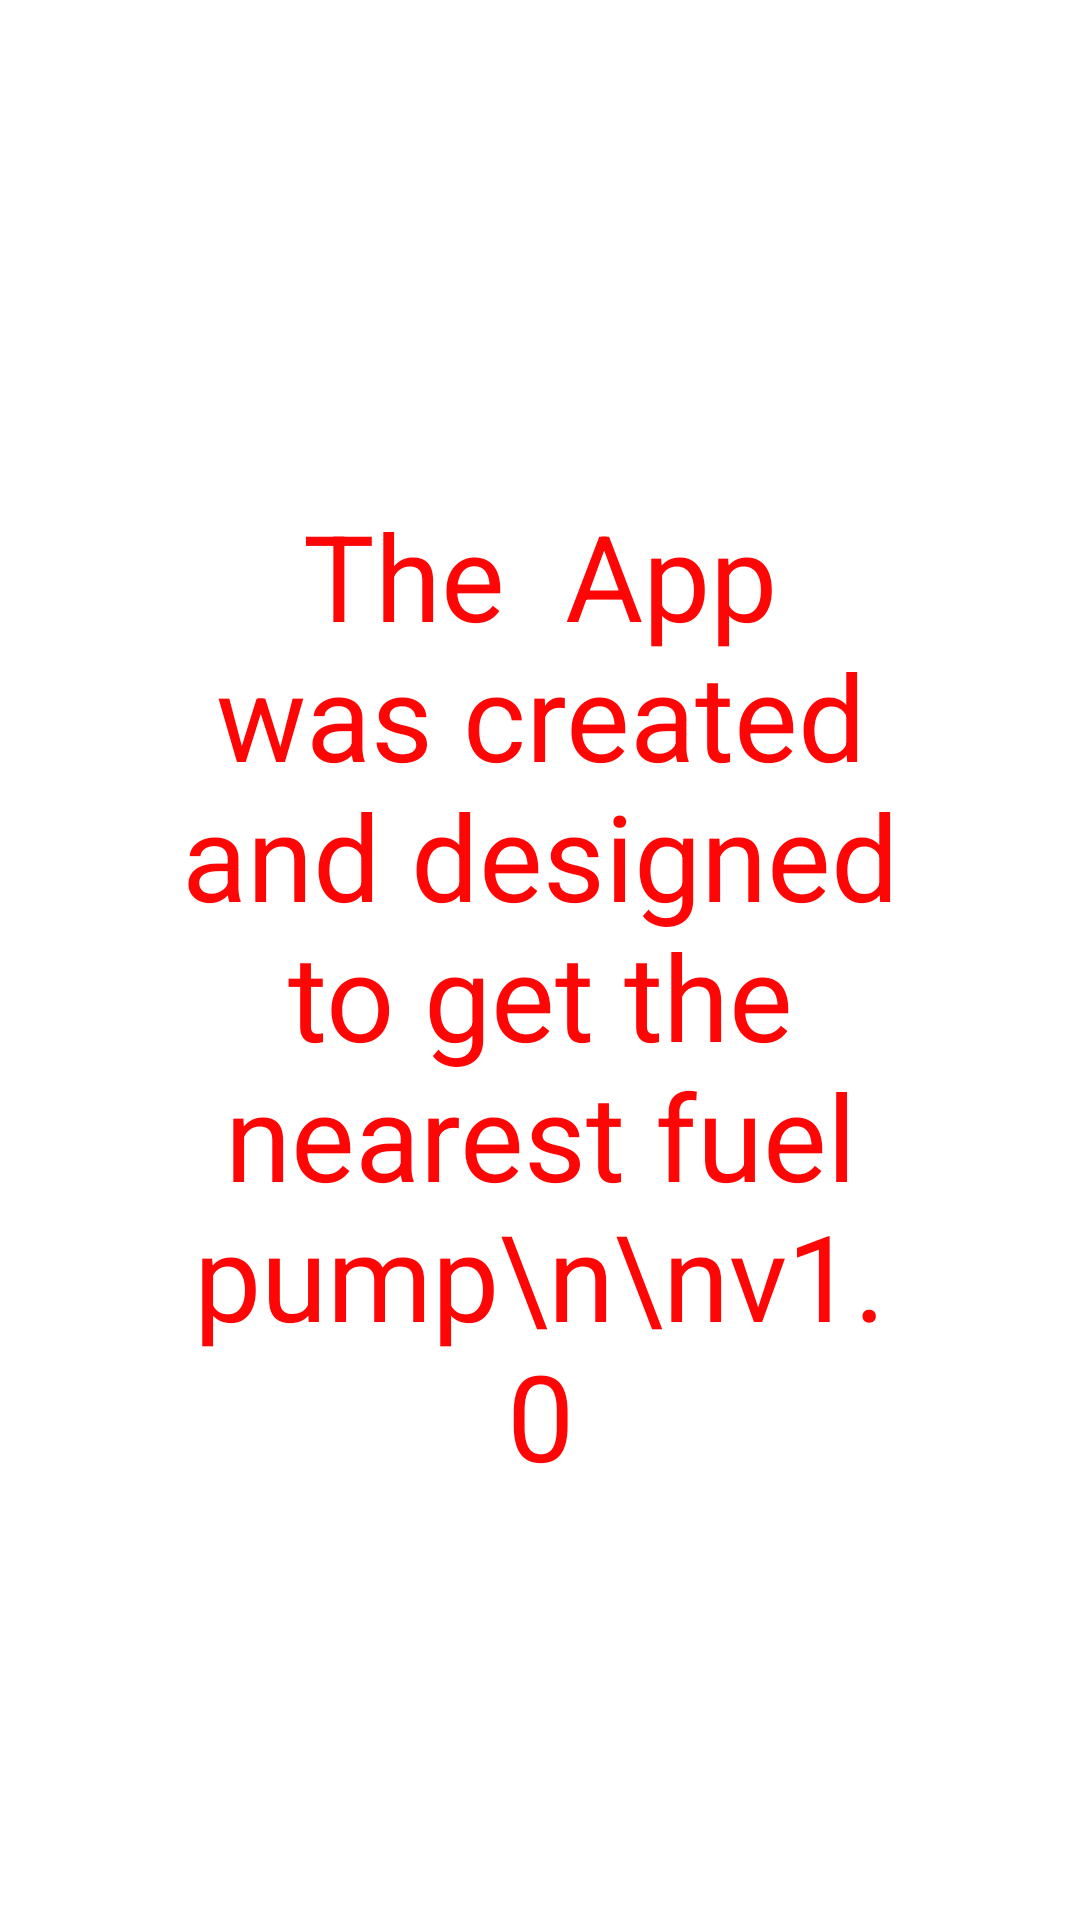

The Android layout XML behind this screen, and the referenced resources:
<!-- AndroidManifest.xml: application theme Theme.Newone -->
<!-- res/layout/fragment_about_1.xml -->
<?xml version="1.0" encoding="utf-8"?>
<LinearLayout xmlns:android="http://schemas.android.com/apk/res/android"
    xmlns:tools="http://schemas.android.com/tools"
    android:layout_width="match_parent"
    android:layout_height="match_parent"
    tools:context=".about_1"
    android:orientation="vertical"
    android:background="#FFFFFF">

    <TextView
        android:layout_width="match_parent"
        android:layout_marginLeft="60dp"
        android:layout_marginRight="60dp"
        android:layout_marginTop="165dp"
android:gravity="center"
        android:textColor="#FF0606"
        android:layout_height="wrap_content"
        android:text="The  App was created and designed to get the nearest fuel pump\n\nv1.0"
        android:textSize="40sp"
        />

</LinearLayout>
<!-- resources referenced by this layout -->
<resources>
  <style name="Theme.Newone" parent="Theme.MaterialComponents.Light.NoActionBar">
  
          
          <item name="colorPrimary">@color/purple_500</item>
          <item name="colorPrimaryVariant">@color/purple_700</item>
          <item name="colorOnPrimary">@color/white</item>
          
          <item name="colorSecondary">@color/teal_200</item>
          <item name="colorSecondaryVariant">@color/teal_700</item>
          <item name="colorOnSecondary">@color/black</item>
          
          <item name="android:statusBarColor" tools:targetApi="l">?attr/colorPrimaryVariant</item>
          
      </style>
  <!-- not gathered from this repository: default colours our renderer supplied (Android Studio template values) -->
  <color name="purple_500">#FF6200EE</color>
  <color name="purple_700">#FF3700B3</color>
  <color name="teal_200">#FF03DAC5</color>
  <color name="teal_700">#FF018786</color>
  <color name="black">#FF000000</color>
  <color name="white">#FFFFFFFF</color>
</resources>
